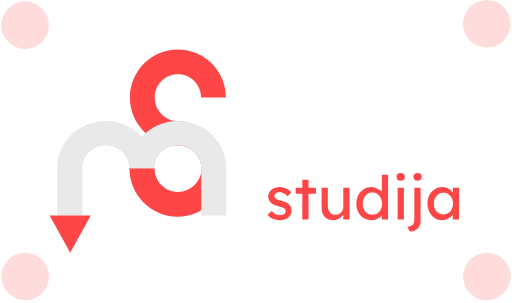
t = 0.00 s
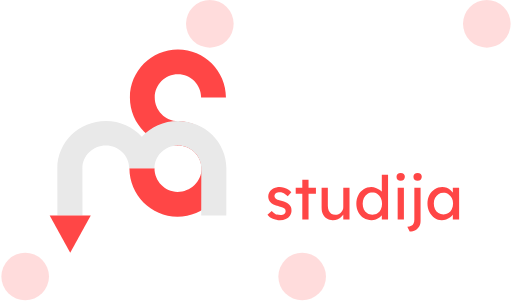
t = 1.50 s
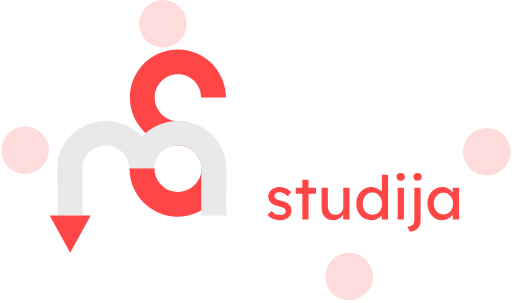
t = 3.24 s
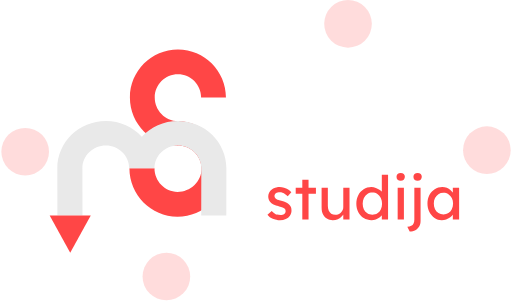
t = 4.75 s
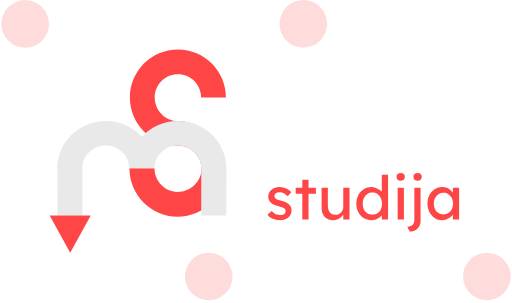
t = 6.49 s
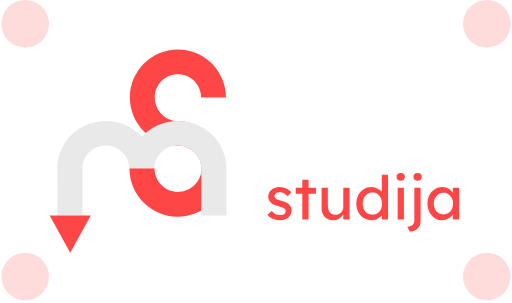
t = 8.00 s

The animated SVG that drew these frames (rendered in a browser with its animation timeline set to each time). Animation: 16 SMIL elements (animate=16); one cycle of 8.00 s.

<svg xmlns="http://www.w3.org/2000/svg" width="387" height="229" fill="none" viewBox="0 0 387 229" data-app="Xyris">
    <defs>
    </defs>
    <rect x="0.5" y="0.5" width="386" height="227.157" stroke="white">
    </rect>
    <rect x="37.5977" y="37.3223" width="311.801" height="153.511" stroke="white">
    </rect>
    <circle cx="19" cy="19" r="18" fill="#FF4646" fill-opacity="0.19">
        <animate attributeName="cy" keyTimes="0; 1" values="19; 209" begin="-0.00001" dur="1.50002" fill="freeze" calcMode="spline" keySplines="0 0 1 1">
        </animate>
        <animate attributeName="cx" keyTimes="0; 1" values="19; 368" begin="1.49999" dur="2.4815014814814815" fill="freeze" calcMode="spline" keySplines="0 0 1 1">
        </animate>
        <animate attributeName="cy" keyTimes="0; 1" values="209; 18" begin="3.99999" dur="1.50002" fill="freeze" calcMode="spline" keySplines="0 0 1 1">
        </animate>
        <animate attributeName="cx" keyTimes="0; 1" values="368; 19" begin="5.49999" dur="2.50002" fill="freeze" calcMode="spline" keySplines="0 0 1 1">
        </animate>
    </circle>
    <circle cx="19" cy="209" r="18" fill="#FF4646" fill-opacity="0.19">
        <animate attributeName="cx" keyTimes="0; 1" values="19; 368" begin="-0.00001" dur="2.50002" fill="freeze" calcMode="spline" keySplines="0 0 1 1">
        </animate>
        <animate attributeName="cy" keyTimes="0; 1" values="209;18" begin="2.49999" dur="1.50002" fill="freeze" calcMode="spline" keySplines="0 0 1 1">
        </animate>
        <animate attributeName="cx" keyTimes="0; 1" values="368; 19.035" begin="3.99999" dur="2.4938471604938277" fill="freeze" calcMode="spline" keySplines="0 0 1 1">
        </animate>
        <animate attributeName="cy" keyTimes="0; 1" values="18; 209" begin="6.493817160493828" dur="1.5061928395061723" fill="freeze" calcMode="spline" keySplines="0 0 1 1">
        </animate>
    </circle>
    <circle cx="368" cy="209" r="18" fill="#FF4646" fill-opacity="0.19">
        <animate attributeName="cy" keyTimes="0; 1" values="209; 18" begin="-0.00001" dur="1.50002" fill="freeze" calcMode="spline" keySplines="0 0 1 1">
        </animate>
        <animate attributeName="cx" keyTimes="0; 1" values="368; 19.035" begin="1.49999" dur="2.4815014814814815" fill="freeze" calcMode="spline" keySplines="0 0 1 1">
        </animate>
        <animate attributeName="cy" keyTimes="0; 1" values="18; 208.981" begin="3.9814714814814813" dur="1.5185385185185185" fill="freeze" calcMode="spline" keySplines="0 0 1 1">
        </animate>
        <animate attributeName="cx" keyTimes="0; 1" values="19.035; 367.966" begin="5.49999" dur="2.50002" fill="freeze" calcMode="spline" keySplines="0 0 1 1">
        </animate>
    </circle>
    <circle cx="368" cy="18" r="18" fill="#FF4646" fill-opacity="0.19">
        <animate attributeName="cx" keyTimes="0; 1" values="368; 19" begin="-0.00001" dur="2.50002" fill="freeze" calcMode="spline" keySplines="0 0 1 1">
        </animate>
        <animate attributeName="cy" keyTimes="0; 1" values="18; 209" begin="2.49999" dur="1.4815014814814813" fill="freeze" calcMode="spline" keySplines="0 0 1 1">
        </animate>
        <animate attributeName="cx" keyTimes="0; 1" values="19; 368" begin="3.9814714814814813" dur="2.5123656790123463" fill="freeze" calcMode="spline" keySplines="0 0 1 1">
        </animate>
        <animate attributeName="cy" keyTimes="0; 1" values="209; 18" begin="6.493817160493828" dur="1.5061928395061723" fill="freeze" calcMode="spline" keySplines="0 0 1 1">
        </animate>
    </circle>
    <path d="M334.274 125.272C332.26 125.272 330.445 124.922 328.828 124.22C327.211 123.518 325.869 122.481 324.801 121.108L328.004 118.362C328.92 119.43 329.911 120.208 330.979 120.696C332.077 121.154 333.313 121.382 334.686 121.382C335.235 121.382 335.738 121.321 336.196 121.199C336.684 121.047 337.096 120.833 337.432 120.559C337.798 120.284 338.072 119.964 338.255 119.598C338.439 119.201 338.53 118.774 338.53 118.316C338.53 117.523 338.24 116.882 337.661 116.394C337.355 116.181 336.867 115.952 336.196 115.708C335.555 115.433 334.716 115.159 333.679 114.884C331.91 114.426 330.46 113.908 329.331 113.328C328.203 112.748 327.333 112.092 326.723 111.36C326.265 110.78 325.93 110.155 325.716 109.484C325.503 108.782 325.396 108.019 325.396 107.196C325.396 106.189 325.609 105.273 326.036 104.45C326.494 103.595 327.104 102.863 327.867 102.253C328.66 101.612 329.576 101.124 330.613 100.789C331.681 100.453 332.81 100.285 333.999 100.285C335.128 100.285 336.242 100.438 337.34 100.743C338.469 101.048 339.506 101.49 340.452 102.07C341.398 102.65 342.191 103.336 342.832 104.129L340.132 107.104C339.552 106.524 338.911 106.021 338.21 105.594C337.539 105.136 336.852 104.785 336.15 104.541C335.449 104.297 334.808 104.175 334.228 104.175C333.588 104.175 333.008 104.236 332.489 104.358C331.971 104.48 331.528 104.663 331.162 104.907C330.826 105.151 330.567 105.457 330.384 105.823C330.201 106.189 330.109 106.601 330.109 107.058C330.14 107.455 330.231 107.836 330.384 108.202C330.567 108.538 330.811 108.828 331.116 109.072C331.452 109.316 331.955 109.575 332.626 109.85C333.298 110.124 334.152 110.384 335.189 110.628C336.715 111.025 337.966 111.467 338.942 111.955C339.949 112.413 340.742 112.947 341.322 113.557C341.932 114.136 342.359 114.808 342.603 115.57C342.847 116.333 342.969 117.187 342.969 118.133C342.969 119.506 342.573 120.742 341.779 121.84C341.017 122.908 339.979 123.747 338.667 124.357C337.355 124.967 335.891 125.272 334.274 125.272Z" fill="white">
    </path>
    <path d="M310.665 125.273C308.194 125.273 305.997 124.755 304.075 123.717C302.183 122.649 300.688 121.2 299.59 119.37C298.522 117.539 297.988 115.434 297.988 113.054C297.988 111.163 298.293 109.439 298.904 107.883C299.514 106.327 300.353 104.984 301.421 103.855C302.519 102.696 303.816 101.811 305.311 101.201C306.836 100.56 308.484 100.24 310.253 100.24C311.809 100.24 313.258 100.545 314.601 101.155C315.943 101.735 317.103 102.544 318.079 103.581C319.086 104.618 319.848 105.854 320.367 107.288C320.916 108.691 321.176 110.232 321.145 111.91L321.099 113.924H301.466L300.414 110.171H317.026L316.34 110.949V109.851C316.248 108.844 315.913 107.944 315.333 107.151C314.753 106.357 314.021 105.732 313.136 105.274C312.251 104.817 311.29 104.588 310.253 104.588C308.606 104.588 307.217 104.908 306.089 105.549C304.96 106.159 304.105 107.074 303.526 108.295C302.946 109.484 302.656 110.964 302.656 112.734C302.656 114.412 303.007 115.876 303.709 117.127C304.411 118.348 305.402 119.293 306.683 119.965C307.965 120.636 309.445 120.971 311.123 120.971C312.313 120.971 313.411 120.773 314.418 120.376C315.455 119.98 316.569 119.263 317.758 118.225L320.138 121.566C319.406 122.298 318.506 122.939 317.438 123.488C316.401 124.038 315.287 124.48 314.097 124.816C312.938 125.121 311.794 125.273 310.665 125.273ZM310.253 95.4806C309.246 95.4806 308.468 95.2213 307.919 94.7026C307.37 94.184 307.095 93.4517 307.095 92.5059C307.095 91.6212 307.37 90.9042 307.919 90.355C308.499 89.8058 309.277 89.5312 310.253 89.5312C311.26 89.5312 312.038 89.7906 312.587 90.3092C313.136 90.8279 313.411 91.5601 313.411 92.5059C313.411 93.3907 313.121 94.1077 312.541 94.6569C311.992 95.206 311.229 95.4806 310.253 95.4806Z" fill="white">
    </path>
    <path d="M288.504 124.815V90.9492H293.218V124.815H288.504Z" fill="white">
    </path>
    <path d="M269.45 135.341C267.741 135.341 266.032 135.066 264.324 134.517C262.646 133.998 261.288 133.312 260.251 132.457L261.99 128.796C262.6 129.254 263.317 129.651 264.141 129.986C264.965 130.352 265.834 130.627 266.749 130.81C267.665 131.024 268.565 131.13 269.45 131.13C271.128 131.13 272.531 130.856 273.66 130.307C274.789 129.757 275.643 128.949 276.223 127.881C276.802 126.813 277.092 125.486 277.092 123.9V119.277L277.596 119.598C277.443 120.543 276.94 121.459 276.085 122.344C275.262 123.198 274.224 123.9 272.973 124.449C271.723 124.998 270.441 125.272 269.129 125.272C266.841 125.272 264.797 124.739 262.997 123.671C261.227 122.572 259.824 121.093 258.786 119.232C257.749 117.34 257.23 115.189 257.23 112.779C257.23 110.369 257.734 108.233 258.741 106.372C259.778 104.48 261.181 103.001 262.951 101.933C264.751 100.834 266.765 100.285 268.992 100.285C269.907 100.285 270.792 100.407 271.646 100.651C272.5 100.865 273.294 101.185 274.026 101.612C274.758 102.009 275.414 102.451 275.994 102.939C276.574 103.428 277.046 103.946 277.413 104.495C277.779 105.045 278.007 105.563 278.099 106.051L277.092 106.418V100.789H281.806V123.35C281.806 125.272 281.516 126.966 280.936 128.43C280.387 129.925 279.579 131.176 278.511 132.183C277.443 133.22 276.146 133.998 274.621 134.517C273.095 135.066 271.372 135.341 269.45 135.341ZM269.633 120.925C271.128 120.925 272.455 120.574 273.614 119.872C274.773 119.171 275.673 118.21 276.314 116.989C276.955 115.769 277.275 114.365 277.275 112.779C277.275 111.192 276.94 109.789 276.268 108.568C275.628 107.318 274.728 106.341 273.568 105.64C272.439 104.938 271.128 104.587 269.633 104.587C268.168 104.587 266.856 104.953 265.697 105.685C264.568 106.387 263.668 107.363 262.997 108.614C262.356 109.835 262.036 111.223 262.036 112.779C262.036 114.335 262.356 115.738 262.997 116.989C263.668 118.21 264.568 119.171 265.697 119.872C266.856 120.574 268.168 120.925 269.633 120.925Z" fill="white">
    </path>
    <path d="M246.733 124.816V100.789H251.447V124.816H246.733ZM249.021 95.4806C248.014 95.4806 247.236 95.2213 246.687 94.7026C246.138 94.184 245.863 93.4517 245.863 92.5059C245.863 91.6212 246.138 90.9042 246.687 90.355C247.267 89.8058 248.045 89.5312 249.021 89.5312C250.028 89.5312 250.806 89.7906 251.355 90.3092C251.904 90.8279 252.179 91.5601 252.179 92.5059C252.179 93.3907 251.889 94.1077 251.309 94.6569C250.76 95.206 249.997 95.4806 249.021 95.4806Z" fill="white">
    </path>
    <path d="M207.594 124.816V92.7812H212.445L224.115 111.773L221.781 111.728L233.588 92.7812H238.164V124.816H233.222V111.682C233.222 108.936 233.283 106.465 233.405 104.268C233.557 102.071 233.801 99.89 234.137 97.7238L234.778 99.4171L224.298 115.618H221.277L211.118 99.6001L211.621 97.7238C211.957 99.7679 212.185 101.873 212.307 104.039C212.46 106.175 212.536 108.722 212.536 111.682V124.816H207.594Z" fill="white">
    </path>
    <path d="M333.898 166.413C331.915 166.413 330.1 165.864 328.452 164.766C326.835 163.667 325.538 162.172 324.562 160.281C323.586 158.389 323.098 156.253 323.098 153.874C323.098 151.463 323.586 149.328 324.562 147.467C325.569 145.575 326.911 144.095 328.589 143.028C330.298 141.96 332.205 141.426 334.31 141.426C335.561 141.426 336.705 141.609 337.742 141.975C338.78 142.341 339.68 142.86 340.442 143.531C341.236 144.172 341.876 144.919 342.364 145.773C342.883 146.628 343.203 147.543 343.325 148.519L342.273 148.153V141.929H347.032V165.955H342.273V160.235L343.371 159.915C343.188 160.738 342.807 161.547 342.227 162.34C341.678 163.103 340.961 163.789 340.076 164.399C339.222 165.01 338.261 165.498 337.193 165.864C336.156 166.23 335.057 166.413 333.898 166.413ZM335.134 162.065C336.568 162.065 337.834 161.715 338.932 161.013C340.03 160.311 340.885 159.35 341.495 158.13C342.136 156.879 342.456 155.46 342.456 153.874C342.456 152.318 342.136 150.93 341.495 149.709C340.885 148.489 340.03 147.528 338.932 146.826C337.834 146.124 336.568 145.773 335.134 145.773C333.73 145.773 332.479 146.124 331.381 146.826C330.313 147.528 329.459 148.489 328.818 149.709C328.208 150.93 327.903 152.318 327.903 153.874C327.903 155.46 328.208 156.879 328.818 158.13C329.459 159.35 330.313 160.311 331.381 161.013C332.479 161.715 333.73 162.065 335.134 162.065Z" fill="#FF4646">
    </path>
    <path d="M309.66 174.972L307.875 171.356C309.065 171.356 310.041 171.143 310.804 170.716C311.597 170.319 312.192 169.709 312.589 168.885C312.985 168.092 313.184 167.1 313.184 165.91V141.93H317.897V167.054C317.897 168.61 317.547 169.983 316.845 171.173C316.174 172.363 315.213 173.294 313.962 173.965C312.741 174.636 311.307 174.972 309.66 174.972ZM315.655 136.621C314.648 136.621 313.87 136.362 313.321 135.843C312.772 135.325 312.497 134.592 312.497 133.647C312.497 132.762 312.772 132.045 313.321 131.496C313.901 130.946 314.679 130.672 315.655 130.672C316.662 130.672 317.44 130.931 317.989 131.45C318.538 131.969 318.813 132.701 318.813 133.647C318.813 134.531 318.523 135.248 317.943 135.797C317.394 136.347 316.631 136.621 315.655 136.621Z" fill="#FF4646">
    </path>
    <path d="M300.58 165.956V141.93H305.294V165.956H300.58ZM302.869 136.621C301.862 136.621 301.084 136.362 300.535 135.843C299.986 135.325 299.711 134.592 299.711 133.647C299.711 132.762 299.986 132.045 300.535 131.496C301.114 130.946 301.892 130.672 302.869 130.672C303.875 130.672 304.653 130.931 305.203 131.45C305.752 131.969 306.026 132.701 306.026 133.647C306.026 134.531 305.737 135.248 305.157 135.797C304.608 136.347 303.845 136.621 302.869 136.621Z" fill="#FF4646">
    </path>
    <path d="M280.823 166.413C278.626 166.413 276.658 165.879 274.919 164.811C273.211 163.713 271.853 162.233 270.846 160.372C269.839 158.481 269.336 156.33 269.336 153.919C269.336 151.509 269.824 149.373 270.8 147.512C271.807 145.621 273.165 144.141 274.873 143.073C276.582 141.975 278.519 141.426 280.685 141.426C281.875 141.426 283.019 141.624 284.118 142.021C285.247 142.387 286.253 142.905 287.138 143.577C288.023 144.217 288.709 144.934 289.198 145.728C289.716 146.49 289.976 147.268 289.976 148.062L288.603 148.153V132.09H293.316V165.955H288.603V160.235H289.518C289.518 160.967 289.274 161.699 288.786 162.432C288.298 163.133 287.642 163.789 286.818 164.399C286.025 165.01 285.094 165.498 284.026 165.864C282.989 166.23 281.921 166.413 280.823 166.413ZM281.463 162.34C282.897 162.34 284.164 161.974 285.262 161.242C286.36 160.509 287.215 159.518 287.825 158.267C288.465 156.986 288.786 155.536 288.786 153.919C288.786 152.302 288.465 150.868 287.825 149.618C287.215 148.336 286.36 147.329 285.262 146.597C284.164 145.865 282.897 145.499 281.463 145.499C280.03 145.499 278.763 145.865 277.665 146.597C276.567 147.329 275.697 148.336 275.056 149.618C274.446 150.868 274.141 152.302 274.141 153.919C274.141 155.536 274.446 156.986 275.056 158.267C275.697 159.518 276.567 160.509 277.665 161.242C278.763 161.974 280.03 162.34 281.463 162.34Z" fill="#FF4646">
    </path>
    <path d="M251.51 166.416C249.802 166.416 248.307 166.019 247.026 165.226C245.775 164.432 244.798 163.319 244.097 161.885C243.425 160.451 243.09 158.742 243.09 156.759V141.932H247.804V155.478C247.804 156.881 248.017 158.102 248.444 159.139C248.902 160.146 249.543 160.924 250.366 161.473C251.221 162.022 252.243 162.297 253.433 162.297C254.317 162.297 255.126 162.159 255.858 161.885C256.59 161.58 257.216 161.168 257.734 160.649C258.284 160.131 258.711 159.505 259.016 158.773C259.321 158.041 259.473 157.247 259.473 156.393V141.932H264.187V165.958H259.473V160.924L260.297 160.375C259.931 161.504 259.306 162.526 258.421 163.441C257.567 164.356 256.545 165.088 255.355 165.638C254.165 166.156 252.883 166.416 251.51 166.416Z" fill="#FF4646">
    </path>
    <path d="M228.504 165.958V135.799H233.218V165.958H228.504ZM223.516 146.508V141.931H238.801V146.508H223.516Z" fill="#FF4646">
    </path>
    <path d="M211.637 166.413C209.624 166.413 207.808 166.062 206.191 165.361C204.574 164.659 203.232 163.621 202.164 162.249L205.368 159.503C206.283 160.571 207.274 161.349 208.342 161.837C209.441 162.294 210.676 162.523 212.049 162.523C212.598 162.523 213.102 162.462 213.559 162.34C214.048 162.188 214.459 161.974 214.795 161.699C215.161 161.425 215.436 161.104 215.619 160.738C215.802 160.342 215.893 159.915 215.893 159.457C215.893 158.664 215.604 158.023 215.024 157.535C214.719 157.321 214.231 157.092 213.559 156.848C212.919 156.574 212.08 156.299 211.042 156.025C209.273 155.567 207.824 155.048 206.695 154.469C205.566 153.889 204.696 153.233 204.086 152.501C203.629 151.921 203.293 151.296 203.079 150.624C202.866 149.923 202.759 149.16 202.759 148.336C202.759 147.329 202.973 146.414 203.4 145.59C203.857 144.736 204.468 144.004 205.23 143.394C206.024 142.753 206.939 142.265 207.976 141.929C209.044 141.594 210.173 141.426 211.363 141.426C212.492 141.426 213.605 141.578 214.703 141.883C215.832 142.189 216.87 142.631 217.815 143.211C218.761 143.79 219.554 144.477 220.195 145.27L217.495 148.245C216.915 147.665 216.275 147.162 215.573 146.734C214.902 146.277 214.215 145.926 213.514 145.682C212.812 145.438 212.171 145.316 211.592 145.316C210.951 145.316 210.371 145.377 209.852 145.499C209.334 145.621 208.891 145.804 208.525 146.048C208.19 146.292 207.93 146.597 207.747 146.963C207.564 147.329 207.473 147.741 207.473 148.199C207.503 148.596 207.595 148.977 207.747 149.343C207.93 149.679 208.174 149.968 208.48 150.213C208.815 150.457 209.319 150.716 209.99 150.991C210.661 151.265 211.515 151.524 212.553 151.769C214.078 152.165 215.329 152.608 216.305 153.096C217.312 153.553 218.105 154.087 218.685 154.697C219.295 155.277 219.722 155.948 219.966 156.711C220.21 157.474 220.332 158.328 220.332 159.274C220.332 160.647 219.936 161.882 219.143 162.981C218.38 164.049 217.343 164.888 216.031 165.498C214.719 166.108 213.254 166.413 211.637 166.413Z" fill="#FF4646">
    </path>
    <path d="M116.967 73.6076C116.967 63.9288 124.814 56.0826 134.492 56.0826C144.171 56.0826 152.017 63.9288 152.017 73.6076H170.789C170.789 53.5613 154.539 37.3105 134.492 37.3105C114.446 37.3105 98.1953 53.5613 98.1953 73.6076C98.1953 93.6539 114.446 109.905 134.492 109.905V91.4617C124.814 91.4617 116.967 83.2863 116.967 73.6076Z" fill="#FF4646">
    </path>
    <path d="M152.348 127.492C152.348 137.173 143.86 145.02 134.184 145.02C124.507 145.02 116.776 136.882 116.776 127.201L97.8355 127.201C97.8355 147.251 114.142 163.795 134.184 163.795C154.226 163.795 170.473 147.542 170.473 127.492C171.064 110.884 154.226 91.5179 134.184 91.5179L134.184 109.965C144.405 109.965 152.348 117.812 152.348 127.492Z" fill="#FF4646">
    </path>
    <path fill-rule="evenodd" clip-rule="evenodd" d="M79.9796 109.962C70.2053 109.962 62.2816 117.694 62.2816 127.233V127.578L62.3479 162.94H43.3905L43.3242 127.562V127.233C43.3242 107.477 59.7354 91.4609 79.9796 91.4609C90.7933 91.4609 100.513 96.0307 107.223 103.299C113.932 96.0307 123.652 91.4609 134.465 91.4609C154.71 91.4609 171.121 107.477 171.121 127.233V127.562L171.055 162.94H152.097L152.163 127.504V127.233C152.163 117.694 144.24 109.962 134.465 109.962C124.691 109.962 116.768 117.694 116.768 127.233H97.6776C97.6776 117.694 89.7539 109.962 79.9796 109.962Z" fill="#E9E9E9">
    </path>
    <path d="M53.0704 191.1L37.5471 162.941L68.5938 162.941L53.0704 191.1Z" fill="#FF4646">
    </path>
</svg>
